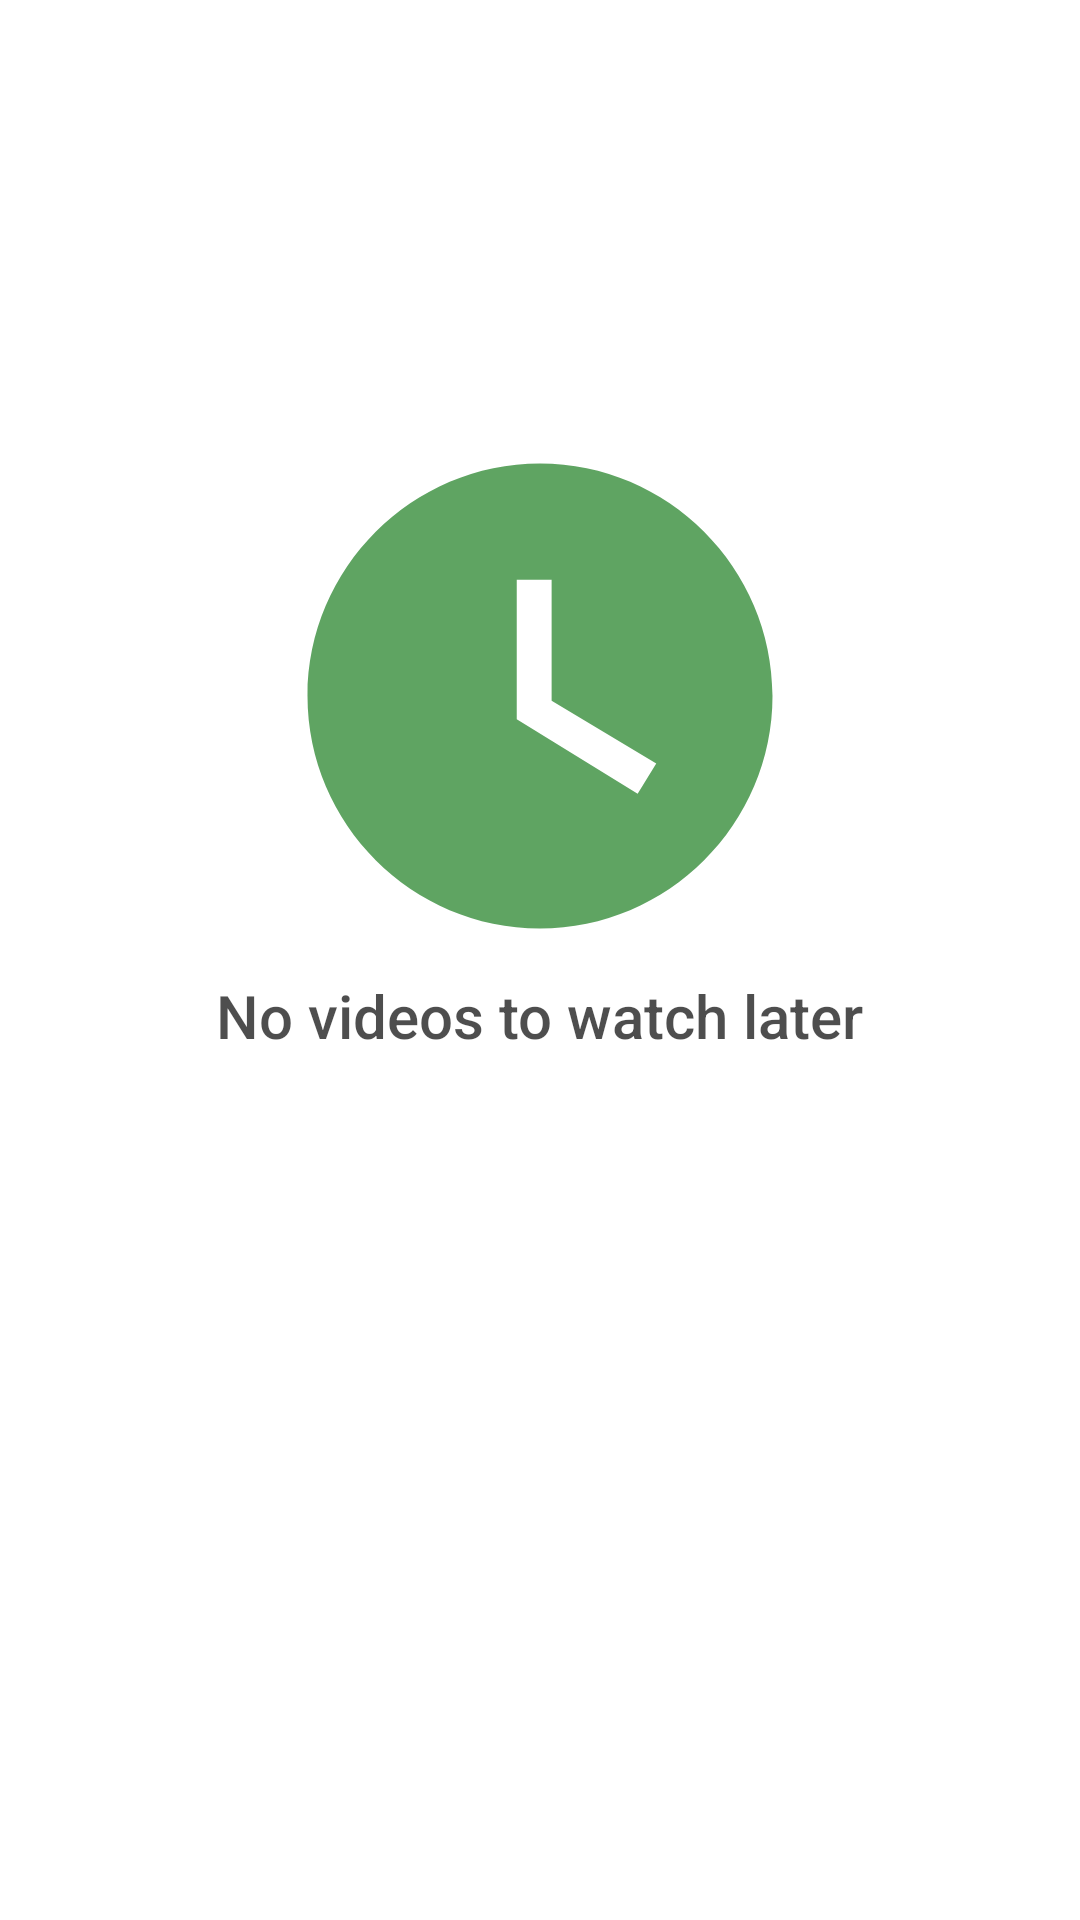

Android layout source for this screen:
<!-- AndroidManifest.xml: application theme AppTheme -->
<!-- res/layout/fragment_watch_later.xml -->
<?xml version="1.0" encoding="utf-8"?>
<FrameLayout xmlns:android="http://schemas.android.com/apk/res/android"
    xmlns:tools="http://schemas.android.com/tools"
    android:layout_width="match_parent"
    android:layout_height="match_parent"
    xmlns:app="http://schemas.android.com/apk/res-auto"
    android:paddingTop="4dp"
    tools:context=".Fragments.WatchLaterFragment">

    <android.support.constraint.ConstraintLayout
        android:id="@+id/no_watch_later"
        android:layout_width="match_parent"
        android:layout_height="match_parent">

        <ImageView
            android:id="@+id/no_watched_img"
            android:layout_width="256dp"
            android:layout_height="186dp"
            android:alpha="0.8"
            android:contentDescription="@string/no_watched_movies"
            android:src="@drawable/ic_watch_later_black_24dp"
            app:layout_constraintBottom_toBottomOf="parent"
            app:layout_constraintEnd_toEndOf="parent"
            app:layout_constraintHorizontal_bias="0.5"
            app:layout_constraintStart_toStartOf="parent"
            app:layout_constraintTop_toTopOf="parent"
            app:layout_constraintVertical_bias="0.3" />

        <TextView
            android:id="@+id/no_watched_txt"
            android:layout_width="wrap_content"
            android:layout_height="wrap_content"
            android:alpha="0.8"
            android:text="@string/no_videos_in_watch_later"
            android:textAppearance="@style/TextAppearance.AppCompat.Title"
            app:layout_constraintEnd_toEndOf="parent"
            app:layout_constraintStart_toStartOf="parent"
            app:layout_constraintTop_toBottomOf="@+id/no_watched_img" />

    </android.support.constraint.ConstraintLayout>

    <android.support.v7.widget.RecyclerView
        android:id="@+id/watch_later_rv"
        android:layout_width="match_parent"
        android:layout_height="match_parent"
        android:scrollbars="vertical" />

</FrameLayout>
<!-- resources referenced by this layout -->
<resources>
  <!-- drawable ic_watch_later_black_24dp (drawable) -->
  <vector xmlns:android="http://schemas.android.com/apk/res/android"
      android:width="24dp"
      android:height="24dp"
      android:viewportWidth="24.0"
      android:viewportHeight="24.0">
      <path
          android:fillColor="#388e3c"
          android:pathData="M12,2C6.5,2 2,6.5 2,12s4.5,10 10,10 10,-4.5 10,-10S17.5,2 12,2zM16.2,16.2L11,13L11,7h1.5v5.2l4.5,2.7 -0.8,1.3z" />
  </vector>
  <string name="no_videos_in_watch_later">No videos to watch later</string>
  <string name="no_watched_movies">No movie or tv shows available</string>
  <style name="AppTheme" parent="Theme.MaterialComponents.Light.NoActionBar">
          <item name="android:windowLightStatusBar" tools:targetApi="m">true</item>
          <item name="colorPrimary">@color/colorPrimary</item>
          <item name="colorPrimaryDark">@color/colorPrimaryDark</item>
          <item name="colorAccent">@color/colorAccent</item>
      </style>
  <color name="colorPrimary">#ffffff</color>
  <color name="colorPrimaryDark">#edeff1</color>
  <color name="colorAccent">#42a5f5</color>
</resources>
